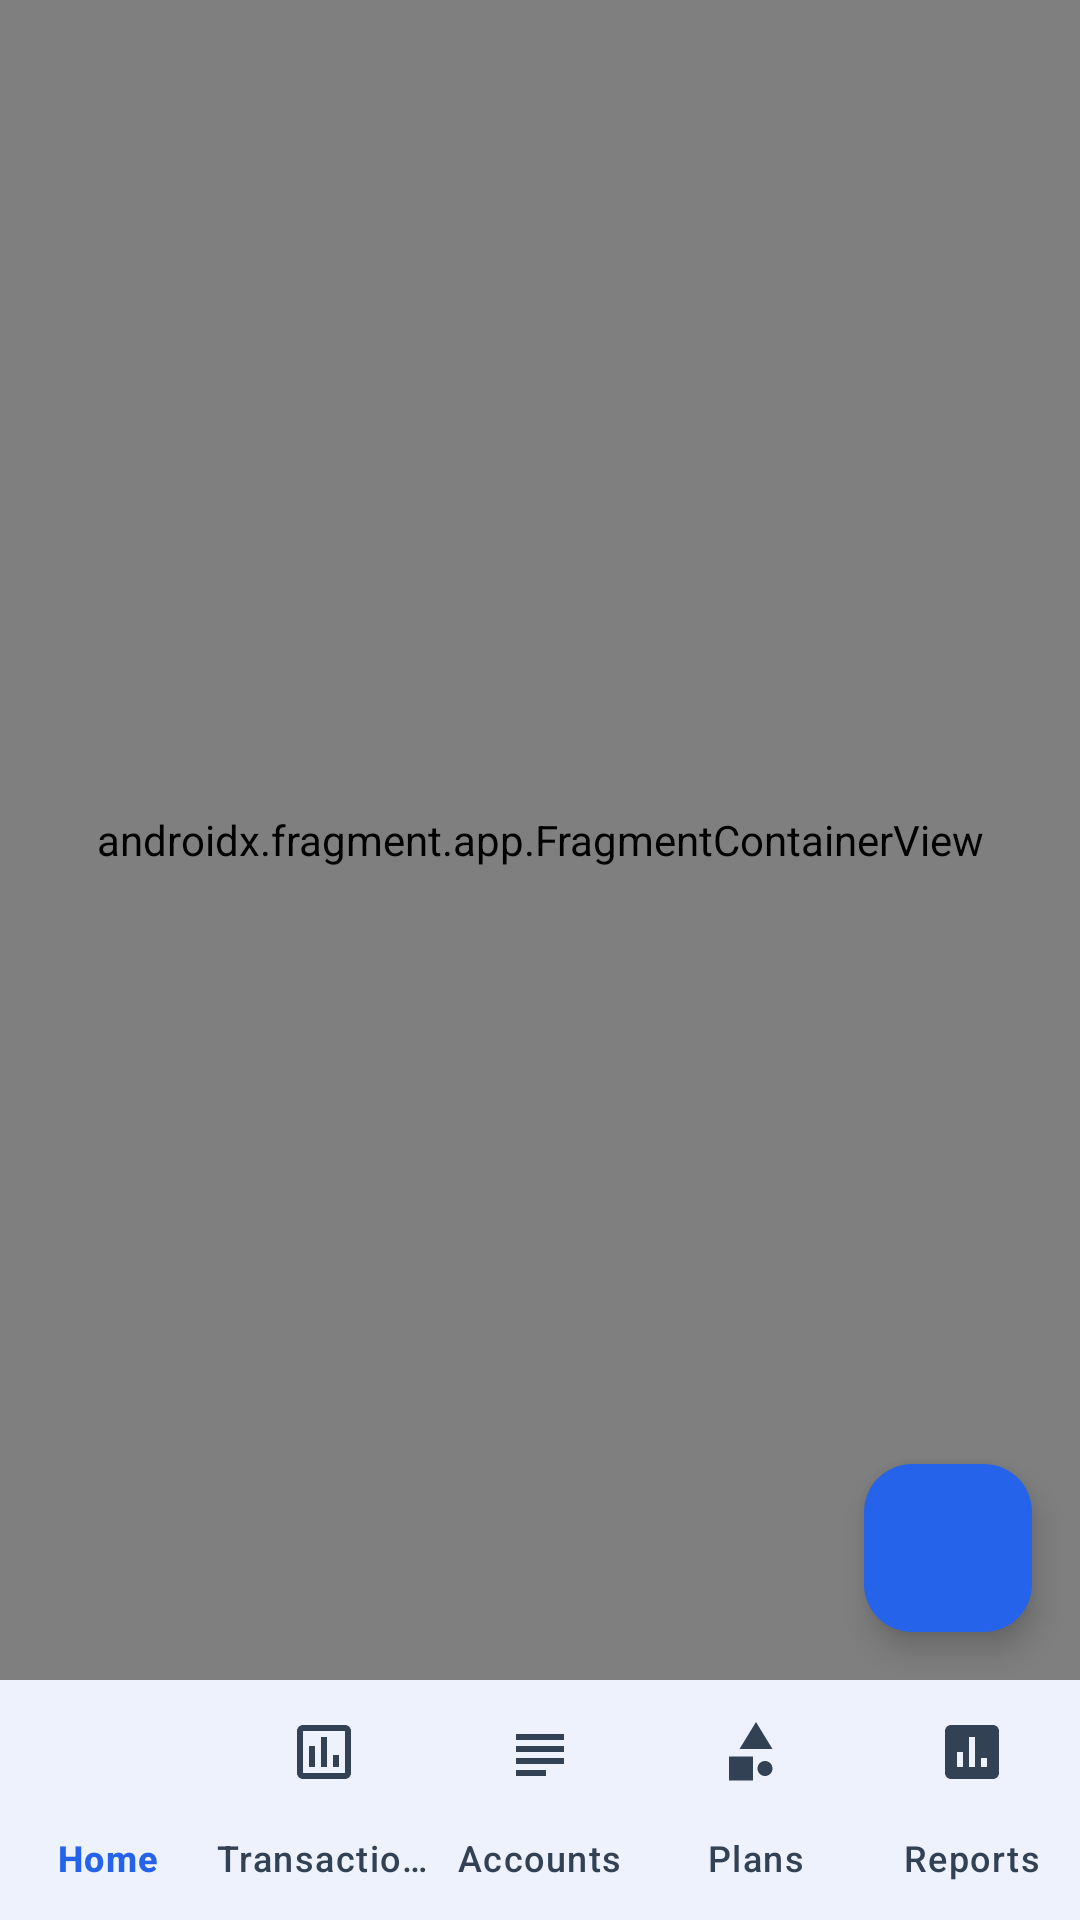

Reconstruct the res/layout file that produces this screen, plus the resources it refers to.
<!-- AndroidManifest.xml: activity theme Theme.FinanceManager.Splash -->
<!-- res/layout/activity_main.xml -->
<?xml version="1.0" encoding="utf-8"?>
<androidx.constraintlayout.widget.ConstraintLayout xmlns:android="http://schemas.android.com/apk/res/android"
    xmlns:app="http://schemas.android.com/apk/res-auto"
    android:layout_width="match_parent"
    android:layout_height="match_parent">

    <androidx.fragment.app.FragmentContainerView
        android:id="@+id/nav_host_fragment"
        android:name="androidx.navigation.fragment.NavHostFragment"
        android:layout_width="0dp"
        android:layout_height="0dp"
        app:defaultNavHost="true"
        app:navGraph="@navigation/mobile_navigation"
        app:layout_constraintBottom_toTopOf="@id/bottom_navigation"
        app:layout_constraintEnd_toEndOf="parent"
        app:layout_constraintStart_toStartOf="parent"
        app:layout_constraintTop_toTopOf="parent" />

    <com.google.android.material.bottomnavigation.BottomNavigationView
        android:id="@+id/bottom_navigation"
        android:layout_width="0dp"
        android:layout_height="wrap_content"
        android:background="@color/surface"
        android:elevation="8dp"
        app:menu="@menu/bottom_nav_menu"
        app:itemIconTint="@color/bottom_nav_item_tint"
        app:itemTextColor="@color/bottom_nav_item_tint"
        app:itemHorizontalTranslationEnabled="false"
        app:labelVisibilityMode="labeled"
        app:layout_constraintBottom_toBottomOf="parent"
        app:layout_constraintEnd_toEndOf="parent"
        app:layout_constraintStart_toStartOf="parent" />

    <com.google.android.material.floatingactionbutton.FloatingActionButton
        android:id="@+id/fab_add"
        android:layout_width="wrap_content"
        android:layout_height="wrap_content"
        android:layout_margin="16dp"
        android:contentDescription="@string/add_transaction"
        app:backgroundTint="@color/primary"
        app:srcCompat="@drawable/ic_add"
        app:tint="@color/on_primary"
        app:layout_constraintBottom_toTopOf="@id/bottom_navigation"
        app:layout_constraintEnd_toEndOf="parent" />

</androidx.constraintlayout.widget.ConstraintLayout>
<!-- resources referenced by this layout -->
<resources>
  <color name="on_primary">#FFFFFF</color>
  <color name="primary">#2563EB</color>
  <color name="surface">#FFFFFF</color>
  <string name="add_transaction">Add Transaction</string>
  <style name="Theme.FinanceManager.Splash" parent="Theme.FinanceManager">
          <item name="android:windowBackground">@drawable/splash_background</item>
      </style>
  <style name="Theme.FinanceManager" parent="Theme.Material3.DayNight.NoActionBar">
          
          <item name="colorPrimary">@color/primary</item>
          <item name="colorOnPrimary">@color/on_primary</item>
          <item name="colorPrimaryContainer">@color/primary_container</item>
          <item name="colorSecondary">@color/secondary</item>
          <item name="android:colorBackground">@color/background</item>
          <item name="colorSurface">@color/surface</item>
          <item name="colorSurfaceVariant">@color/surface_variant</item>
  
          
          <item name="android:statusBarColor">@color/background</item>
          <item name="android:windowLightStatusBar">true</item>
          <item name="android:navigationBarColor">@color/surface</item>
  
          
          <item name="materialCardViewStyle">@style/Widget.FinanceManager.CardView</item>
          <item name="textInputStyle">@style/Widget.Material3.TextInputLayout.OutlinedBox</item>
          <item name="popupMenuStyle">@style/Theme.FinanceManager.PopupMenu</item>
      </style>
  <!-- drawable splash_background (drawable) -->
  <?xml version="1.0" encoding="utf-8"?>
  <layer-list xmlns:android="http://schemas.android.com/apk/res/android">
      <item android:drawable="@color/background" />
      <item
          android:width="96dp"
          android:height="96dp"
          android:gravity="center"
          android:drawable="@drawable/ic_logo" />
  </layer-list>
  <color name="primary_container">#EFF6FF</color>
  <color name="secondary">#0EA5E9</color>
  <color name="background">#F8FAFC</color>
  <color name="surface_variant">#F1F5F9</color>
  <style name="Widget.FinanceManager.CardView" parent="Widget.Material3.CardView.Elevated">
          <item name="cardCornerRadius">16dp</item>
          <item name="cardElevation">2dp</item>
          <item name="cardBackgroundColor">@color/surface</item>
          <item name="strokeWidth">1dp</item>
          <item name="strokeColor">@color/card_stroke</item>
      </style>
  <style name="Theme.FinanceManager.PopupMenu" parent="Widget.AppCompat.PopupMenu">
          <item name="android:textColor">@color/text_primary</item>
          <item name="android:textColorPrimary">@color/text_primary</item>
          <item name="android:textColorSecondary">@color/text_secondary</item>
          <item name="android:colorBackground">@color/surface</item>
          <item name="android:itemBackground">@color/surface</item>
      </style>
  <!-- drawable ic_logo: vector/xml drawable (drawable, 2151 chars, omitted) -->
  <color name="card_stroke">#CBD5E1</color>
  <color name="text_primary">#0F172A</color>
  <color name="text_secondary">#334155</color>
</resources>
